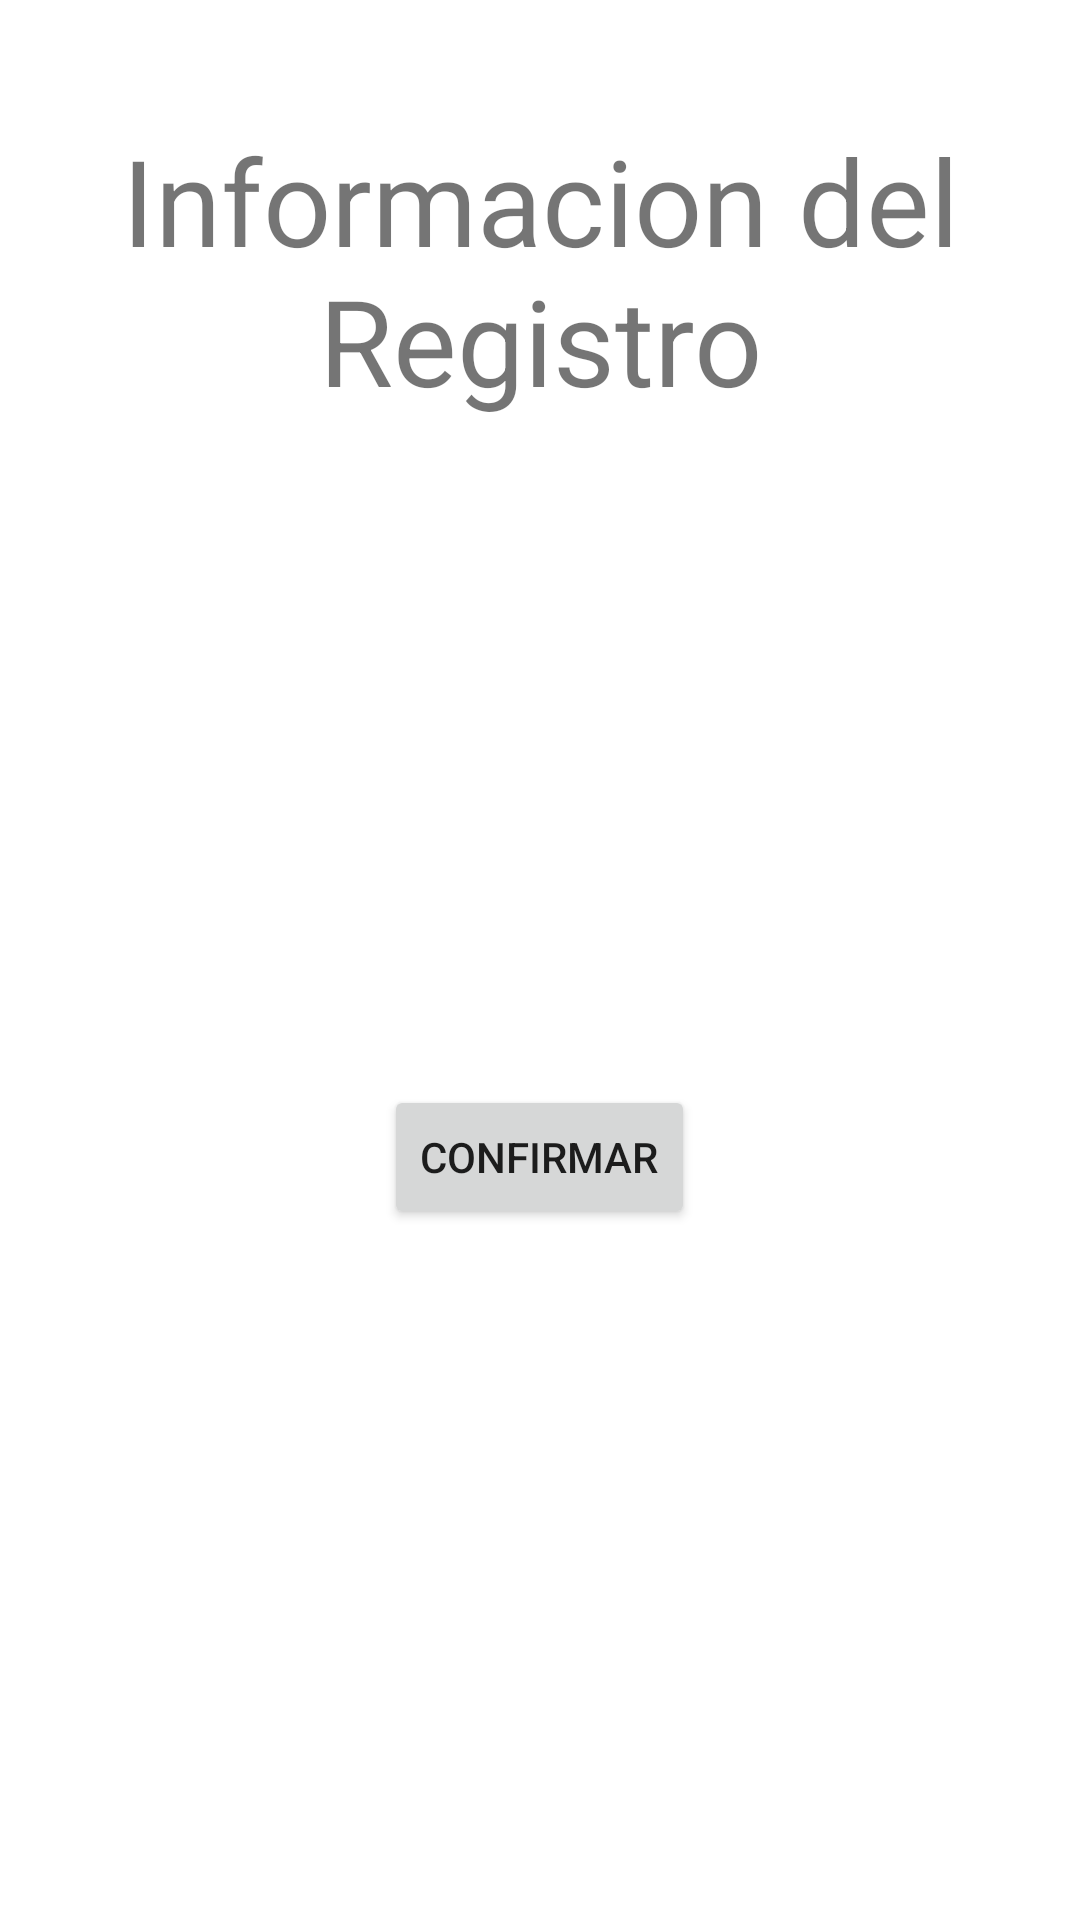

Layout XML and referenced resources for this Android screen:
<!-- AndroidManifest.xml: application theme Theme.Entregable3 -->
<!-- res/layout/activity_info_registro.xml -->
<?xml version="1.0" encoding="utf-8"?>
<LinearLayout
    xmlns:android="http://schemas.android.com/apk/res/android"
    xmlns:app="http://schemas.android.com/apk/res-auto"
    xmlns:tools="http://schemas.android.com/tools"
    android:layout_width="match_parent"
    android:layout_height="match_parent"
    tools:context=".InfoRegistro"
    android:orientation="vertical">

    <TextView
        android:layout_width="match_parent"
        android:layout_height="wrap_content"
        android:layout_marginTop="20dp"
        android:paddingTop="20dp"
        android:paddingBottom="20dp"
        android:text="Informacion del Registro"
        android:textAlignment="center"
        android:textSize="40dp"/>

    <TextView
        android:id="@+id/txtEmail2"
        android:layout_width="match_parent"
        android:layout_height="wrap_content"
        android:textSize="30dp"
        />

    <TextView
        android:id="@+id/txtUsuario2"
        android:layout_width="match_parent"
        android:layout_height="wrap_content"
        android:textSize="30dp"
        />

    <TextView
        android:id="@+id/txtGrado2"
        android:layout_width="match_parent"
        android:layout_height="wrap_content"
        android:textSize="30dp"
        />
    <TextView
        android:id="@+id/txtMatri"
        android:layout_width="match_parent"
        android:layout_height="wrap_content"
        android:textSize="30dp"
        />
    <TextView
        android:id="@+id/txtTurno"
        android:layout_width="match_parent"
        android:layout_height="wrap_content"
        android:textSize="30dp"
    />


    <Button
        android:id="@+id/btnConfirm"
        android:layout_width="wrap_content"
        android:layout_height="wrap_content"
        android:textAlignment="center"
        android:layout_gravity="center"
        android:text="Confirmar"
        />





</LinearLayout>
<!-- resources referenced by this layout -->
<resources>
  <style name="Theme.Entregable3" parent="Theme.MaterialComponents.DayNight.DarkActionBar">
          
          <item name="colorPrimary">@color/purple_500</item>
          <item name="colorPrimaryVariant">@color/purple_700</item>
          <item name="colorOnPrimary">@color/white</item>
          
          <item name="colorSecondary">@color/teal_200</item>
          <item name="colorSecondaryVariant">@color/teal_700</item>
          <item name="colorOnSecondary">@color/black</item>
          
          <item name="android:statusBarColor" tools:targetApi="l">?attr/colorPrimaryVariant</item>
          
      </style>
  <!-- not gathered from this repository: default colours our renderer supplied (Android Studio template values) -->
  <color name="purple_500">#FF6200EE</color>
  <color name="purple_700">#FF3700B3</color>
  <color name="teal_200">#FF03DAC5</color>
  <color name="teal_700">#FF018786</color>
  <color name="black">#FF000000</color>
  <color name="white">#FFFFFFFF</color>
</resources>
